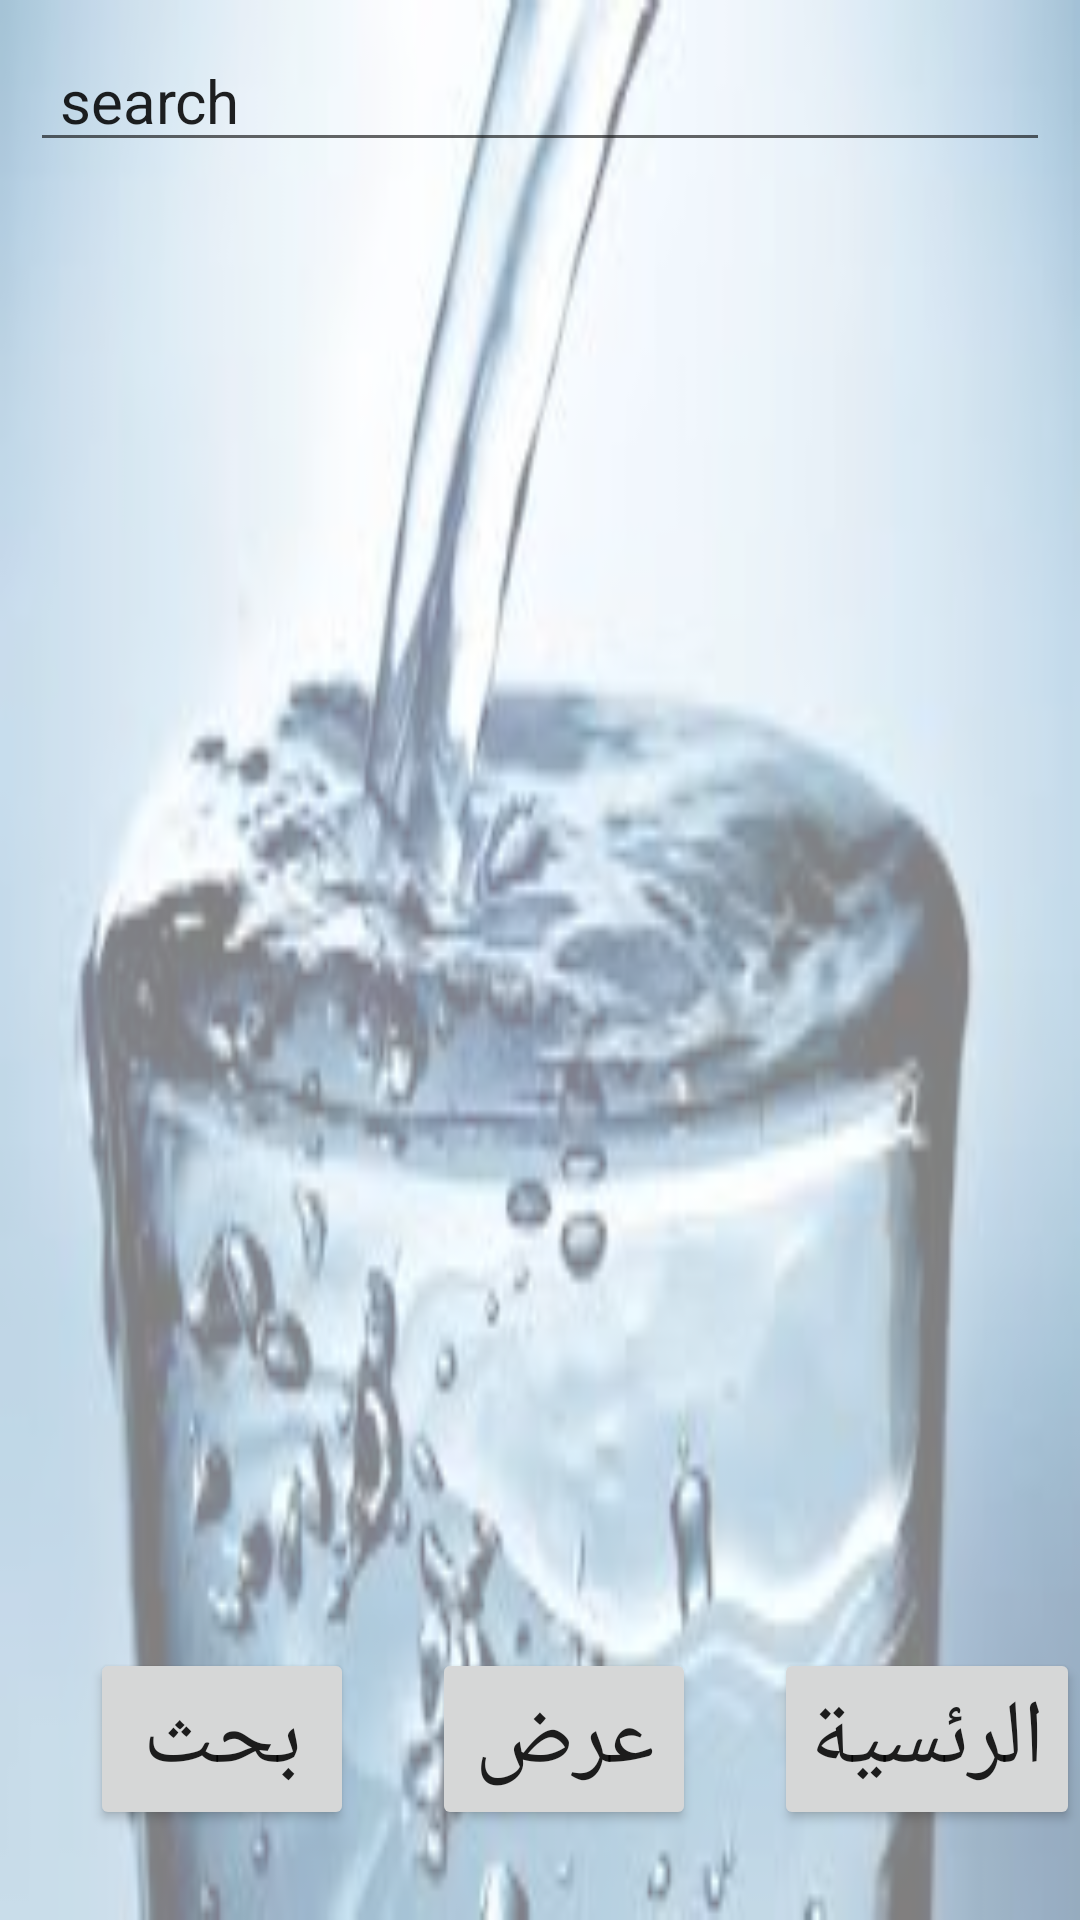

The Android layout XML behind this screen, and the referenced resources:
<!-- AndroidManifest.xml: application theme Theme.WaterSystem -->
<!-- res/layout/page3.xml -->
<?xml version="1.0" encoding="utf-8"?>
<androidx.constraintlayout.widget.ConstraintLayout xmlns:android="http://schemas.android.com/apk/res/android"
    xmlns:app="http://schemas.android.com/apk/res-auto"
    android:layout_width="match_parent"
    android:layout_height="match_parent">

    <LinearLayout
        android:layout_width="match_parent"
        android:layout_height="match_parent"
        android:alpha="0.5"
        android:background="@drawable/pagec" />


    <EditText
        android:id="@+id/editTextTextPersonName"
        android:layout_width="match_parent"
        android:layout_height="wrap_content"
        android:layout_margin="10dp"
        android:layout_marginTop="30dp"
        android:ems="10"
        android:inputType="textPersonName"
        android:paddingStart="10dp"
        android:text="search"
        android:textSize="20dp"
        app:layout_constraintEnd_toEndOf="parent"
        app:layout_constraintStart_toStartOf="parent"
        app:layout_constraintTop_toTopOf="parent" />

    <Button
        android:id="@+id/button"
        android:layout_width="wrap_content"
        android:layout_height="wrap_content"
        android:layout_marginStart="30dp"
        android:layout_marginBottom="30dp"
        android:onClick="search"
        android:text="بحث"
        android:textSize="30dp"
        app:layout_constraintBottom_toBottomOf="parent"
        app:layout_constraintStart_toStartOf="parent" />

    <Button
        android:id="@+id/button3"
        android:layout_width="wrap_content"
        android:layout_height="wrap_content"
        android:layout_marginStart="16dp"
        android:layout_marginEnd="16dp"
        android:layout_marginBottom="30dp"
        android:onClick="show"
        android:text="عرض"
        android:textSize="30dp"
        app:layout_constraintBottom_toBottomOf="parent"
        app:layout_constraintEnd_toStartOf="@+id/button2"
        app:layout_constraintStart_toEndOf="@+id/button" />

    <Button
        android:id="@+id/button2"
        android:layout_width="wrap_content"
        android:layout_height="wrap_content"
        android:layout_marginStart="30dp"
        android:layout_marginBottom="30dp"
        android:onClick="mainView"
        android:text="الرئسية"
        android:textSize="30dp"
        app:layout_constraintBottom_toBottomOf="parent"
        app:layout_constraintEnd_toEndOf="parent" />


</androidx.constraintlayout.widget.ConstraintLayout>
<!-- resources referenced by this layout -->
<resources>
  <!-- drawable pagec: jpg bitmap (drawable, 9070 bytes) -->
  <style name="Theme.WaterSystem" parent="Theme.MaterialComponents.DayNight.DarkActionBar">
          
          <item name="colorPrimary">@color/purple_500</item>
          <item name="colorPrimaryVariant">@color/purple_700</item>
          <item name="colorOnPrimary">@color/white</item>
          
          <item name="colorSecondary">@color/teal_200</item>
          <item name="colorSecondaryVariant">@color/teal_700</item>
          <item name="colorOnSecondary">@color/black</item>
          
          <item name="android:statusBarColor" tools:targetApi="l">?attr/colorPrimaryVariant</item>
          
      </style>
  <!-- not gathered from this repository: default colours our renderer supplied (Android Studio template values) -->
  <color name="purple_500">#FF6200EE</color>
  <color name="purple_700">#FF3700B3</color>
  <color name="teal_200">#FF03DAC5</color>
  <color name="teal_700">#FF018786</color>
  <color name="black">#FF000000</color>
  <color name="white">#FFFFFFFF</color>
</resources>
